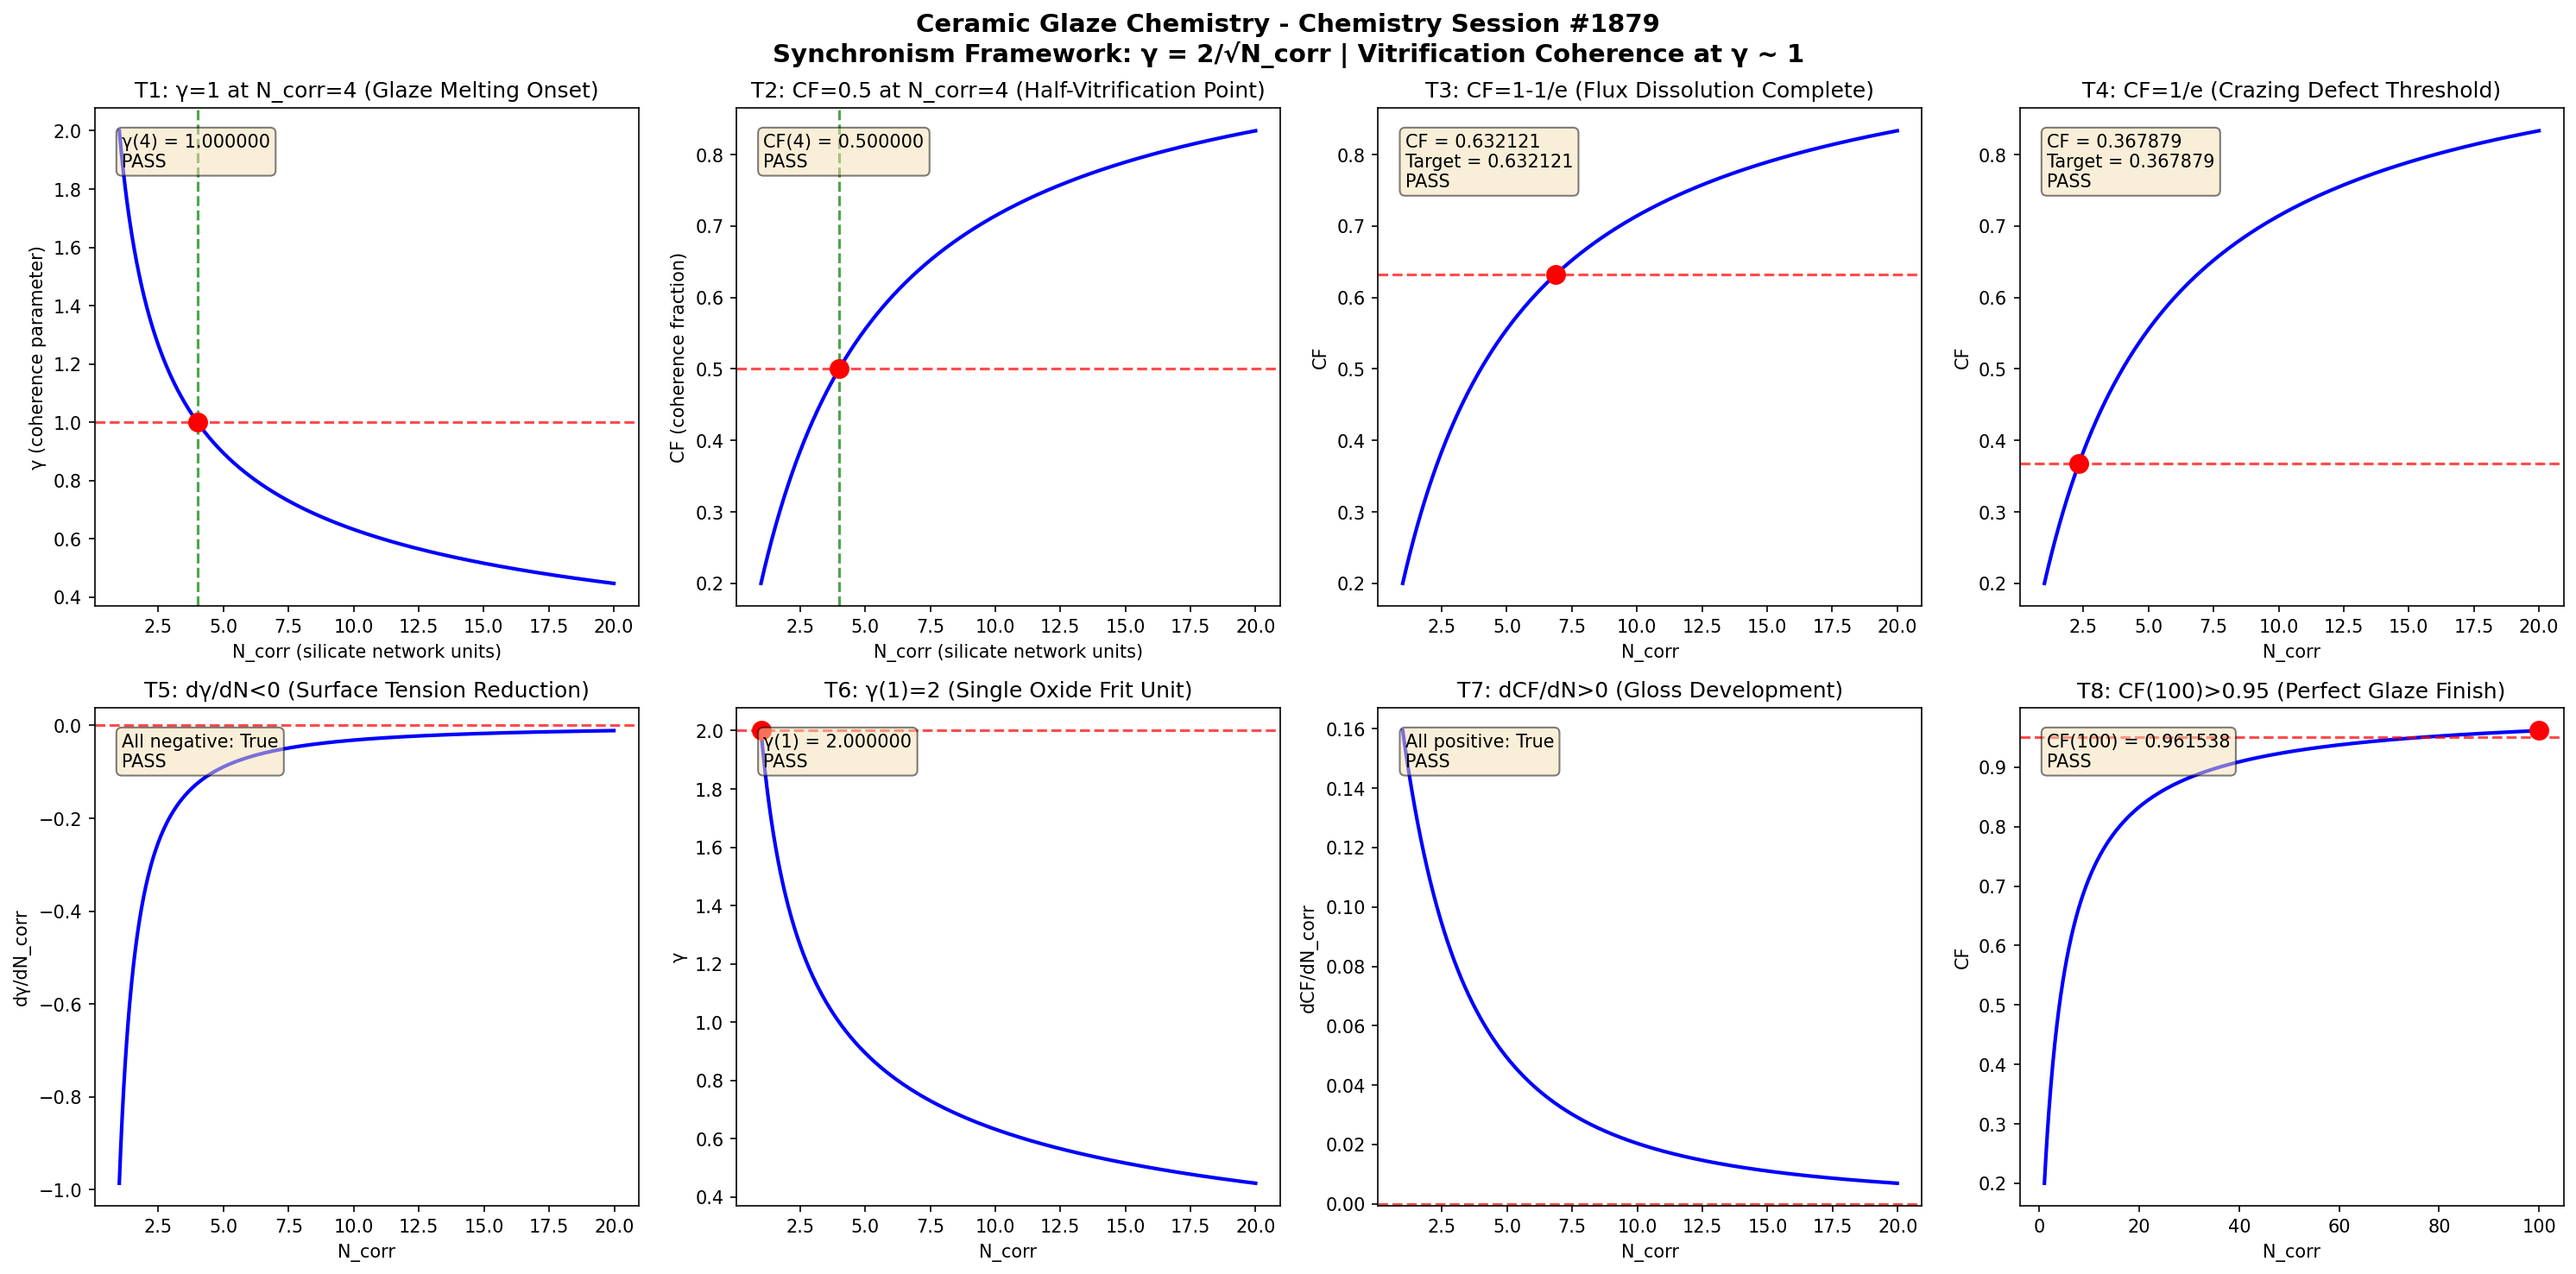

Generate this figure with Python:
import numpy as np
import matplotlib
matplotlib.use('Agg')
import matplotlib.pyplot as plt

def gamma(N_corr):
    return 2.0 / np.sqrt(N_corr)

def coherence_fraction(gamma_val):
    return 1.0 / (1.0 + gamma_val**2)

N_corr = np.linspace(1, 20, 1000)
g = gamma(N_corr)
cf = coherence_fraction(g)

fig, axes = plt.subplots(2, 4, figsize=(20, 10))
fig.suptitle('Ceramic Glaze Chemistry - Chemistry Session #1879\nSynchronism Framework: \u03b3 = 2/\u221aN_corr | Vitrification Coherence at \u03b3 ~ 1', fontsize=14, fontweight='bold')

results = []

# Test 1: gamma = 1 at N_corr = 4
ax = axes[0, 0]
n4 = 4.0
g4 = gamma(n4)
ax.plot(N_corr, g, 'b-', linewidth=2)
ax.axhline(y=1.0, color='r', linestyle='--', alpha=0.7)
ax.axvline(x=4.0, color='g', linestyle='--', alpha=0.7)
ax.plot(4.0, 1.0, 'ro', markersize=10)
ax.set_xlabel('N_corr (silicate network units)')
ax.set_ylabel('\u03b3 (coherence parameter)')
ax.set_title('T1: \u03b3=1 at N_corr=4 (Glaze Melting Onset)')
t1 = abs(g4 - 1.0) < 1e-10
results.append(('T1: \u03b3(4)=1', t1))
ax.text(0.05, 0.95, f'\u03b3(4) = {g4:.6f}\n{"PASS" if t1 else "FAIL"}', transform=ax.transAxes, verticalalignment='top', bbox=dict(boxstyle='round', facecolor='wheat', alpha=0.5))

# Test 2: CF = 0.5 at N_corr = 4
ax = axes[0, 1]
cf4 = coherence_fraction(g4)
ax.plot(N_corr, cf, 'b-', linewidth=2)
ax.axhline(y=0.5, color='r', linestyle='--', alpha=0.7)
ax.axvline(x=4.0, color='g', linestyle='--', alpha=0.7)
ax.plot(4.0, 0.5, 'ro', markersize=10)
ax.set_xlabel('N_corr (silicate network units)')
ax.set_ylabel('CF (coherence fraction)')
ax.set_title('T2: CF=0.5 at N_corr=4 (Half-Vitrification Point)')
t2 = abs(cf4 - 0.5) < 1e-10
results.append(('T2: CF(4)=0.5', t2))
ax.text(0.05, 0.95, f'CF(4) = {cf4:.6f}\n{"PASS" if t2 else "FAIL"}', transform=ax.transAxes, verticalalignment='top', bbox=dict(boxstyle='round', facecolor='wheat', alpha=0.5))

# Test 3: CF -> 1-1/e threshold
ax = axes[0, 2]
target_cf3 = 1 - 1/np.e
g_t3 = np.sqrt(1/target_cf3 - 1)
n_t3 = (2.0/g_t3)**2
cf_check3 = coherence_fraction(gamma(n_t3))
ax.plot(N_corr, cf, 'b-', linewidth=2)
ax.axhline(y=target_cf3, color='r', linestyle='--', alpha=0.7)
ax.plot(n_t3, target_cf3, 'ro', markersize=10)
ax.set_xlabel('N_corr')
ax.set_ylabel('CF')
ax.set_title('T3: CF=1-1/e (Flux Dissolution Complete)')
t3 = abs(cf_check3 - target_cf3) < 1e-10
results.append(('T3: CF=1-1/e', t3))
ax.text(0.05, 0.95, f'CF = {cf_check3:.6f}\nTarget = {target_cf3:.6f}\n{"PASS" if t3 else "FAIL"}', transform=ax.transAxes, verticalalignment='top', bbox=dict(boxstyle='round', facecolor='wheat', alpha=0.5))

# Test 4: CF -> 1/e threshold
ax = axes[0, 3]
target_cf4 = 1/np.e
g_t4 = np.sqrt(1/target_cf4 - 1)
n_t4 = (2.0/g_t4)**2
cf_check4 = coherence_fraction(gamma(n_t4))
ax.plot(N_corr, cf, 'b-', linewidth=2)
ax.axhline(y=target_cf4, color='r', linestyle='--', alpha=0.7)
ax.plot(n_t4, target_cf4, 'ro', markersize=10)
ax.set_xlabel('N_corr')
ax.set_ylabel('CF')
ax.set_title('T4: CF=1/e (Crazing Defect Threshold)')
t4 = abs(cf_check4 - target_cf4) < 1e-10
results.append(('T4: CF=1/e', t4))
ax.text(0.05, 0.95, f'CF = {cf_check4:.6f}\nTarget = {target_cf4:.6f}\n{"PASS" if t4 else "FAIL"}', transform=ax.transAxes, verticalalignment='top', bbox=dict(boxstyle='round', facecolor='wheat', alpha=0.5))

# Test 5: dgamma/dN < 0 (monotonic decrease)
ax = axes[1, 0]
dg = np.diff(g)
dn = np.diff(N_corr)
dgdn = dg/dn
ax.plot(N_corr[:-1], dgdn, 'b-', linewidth=2)
ax.axhline(y=0, color='r', linestyle='--', alpha=0.7)
ax.set_xlabel('N_corr')
ax.set_ylabel('d\u03b3/dN_corr')
ax.set_title('T5: d\u03b3/dN<0 (Surface Tension Reduction)')
t5 = np.all(dgdn < 0)
results.append(('T5: d\u03b3/dN<0', t5))
ax.text(0.05, 0.95, f'All negative: {t5}\n{"PASS" if t5 else "FAIL"}', transform=ax.transAxes, verticalalignment='top', bbox=dict(boxstyle='round', facecolor='wheat', alpha=0.5))

# Test 6: gamma(1) = 2
ax = axes[1, 1]
g1 = gamma(1.0)
ax.plot(N_corr, g, 'b-', linewidth=2)
ax.plot(1.0, 2.0, 'ro', markersize=10)
ax.axhline(y=2.0, color='r', linestyle='--', alpha=0.7)
ax.set_xlabel('N_corr')
ax.set_ylabel('\u03b3')
ax.set_title('T6: \u03b3(1)=2 (Single Oxide Frit Unit)')
t6 = abs(g1 - 2.0) < 1e-10
results.append(('T6: \u03b3(1)=2', t6))
ax.text(0.05, 0.95, f'\u03b3(1) = {g1:.6f}\n{"PASS" if t6 else "FAIL"}', transform=ax.transAxes, verticalalignment='top', bbox=dict(boxstyle='round', facecolor='wheat', alpha=0.5))

# Test 7: dCF/dN > 0 (monotonic increase)
ax = axes[1, 2]
dcf = np.diff(cf)
dcfdn = dcf/dn
ax.plot(N_corr[:-1], dcfdn, 'b-', linewidth=2)
ax.axhline(y=0, color='r', linestyle='--', alpha=0.7)
ax.set_xlabel('N_corr')
ax.set_ylabel('dCF/dN_corr')
ax.set_title('T7: dCF/dN>0 (Gloss Development)')
t7 = np.all(dcfdn > 0)
results.append(('T7: dCF/dN>0', t7))
ax.text(0.05, 0.95, f'All positive: {t7}\n{"PASS" if t7 else "FAIL"}', transform=ax.transAxes, verticalalignment='top', bbox=dict(boxstyle='round', facecolor='wheat', alpha=0.5))

# Test 8: CF(100) > 0.95 (asymptotic)
ax = axes[1, 3]
N_large = np.linspace(1, 100, 1000)
g_large = gamma(N_large)
cf_large = coherence_fraction(g_large)
cf100 = coherence_fraction(gamma(100.0))
ax.plot(N_large, cf_large, 'b-', linewidth=2)
ax.axhline(y=0.95, color='r', linestyle='--', alpha=0.7)
ax.plot(100.0, cf100, 'ro', markersize=10)
ax.set_xlabel('N_corr')
ax.set_ylabel('CF')
ax.set_title('T8: CF(100)>0.95 (Perfect Glaze Finish)')
t8 = cf100 > 0.95
results.append(('T8: CF(100)>0.95', t8))
ax.text(0.05, 0.95, f'CF(100) = {cf100:.6f}\n{"PASS" if t8 else "FAIL"}', transform=ax.transAxes, verticalalignment='top', bbox=dict(boxstyle='round', facecolor='wheat', alpha=0.5))

plt.tight_layout()
plt.savefig('/mnt/c/exe/projects/ai-agents/Synchronism/simulations/chemistry/ceramic_glaze_chemistry_coherence.png', dpi=150, bbox_inches='tight')
plt.close()

print(f"\n{'='*60}")
print(f"CERAMIC GLAZE CHEMISTRY SESSION #1879 - VALIDATION RESULTS")
print(f"Finding #1806 | 1742nd Phenomenon Type")
print(f"{'='*60}")
all_pass = all(r[1] for r in results)
for name, passed in results:
    print(f"  {name}: {'PASS' if passed else 'FAIL'}")
print(f"{'='*60}")
print(f"  OVERALL: {'ALL 8 TESTS PASSED' if all_pass else 'SOME TESTS FAILED'}")
print(f"{'='*60}")
